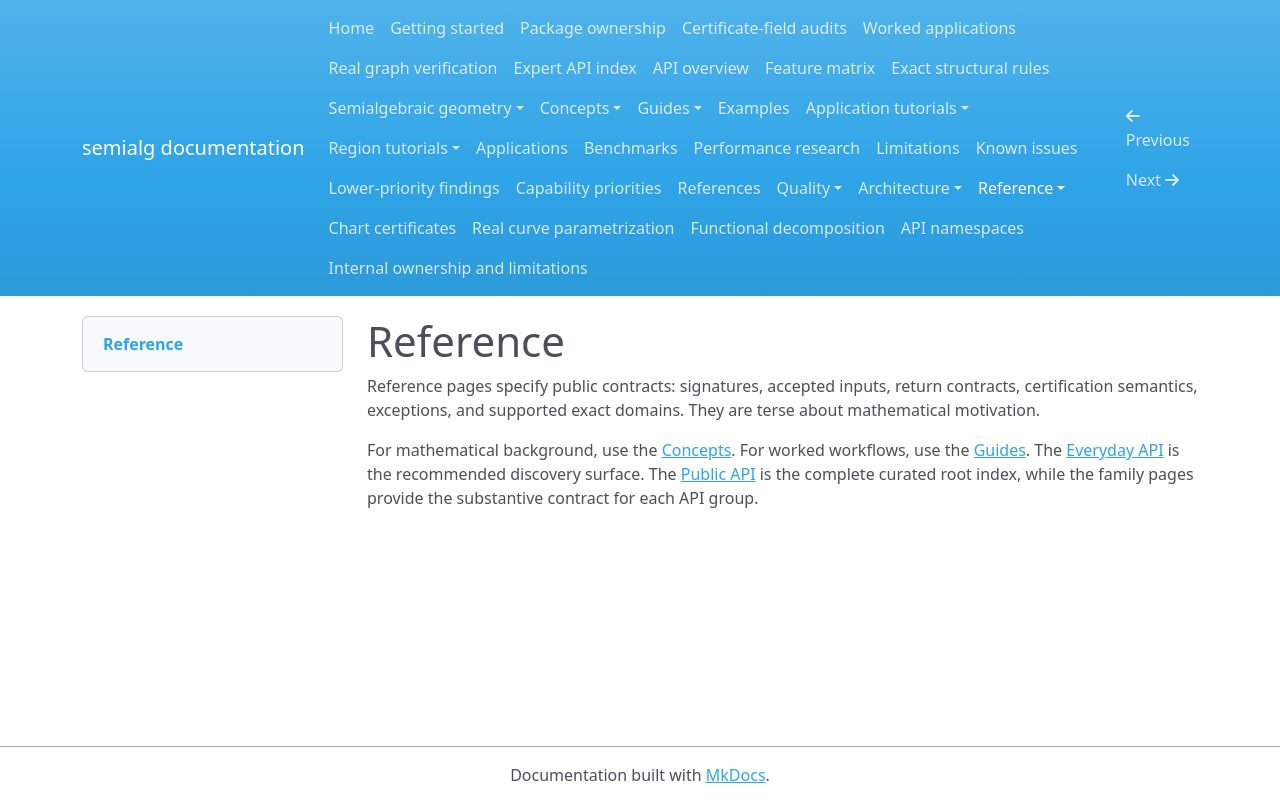

repository: BhuvaneshBhatt/semialg · page: reference/index.html · generator: mkdocs

# Reference

Reference pages specify public contracts: signatures, accepted inputs, return contracts, certification semantics, exceptions, and supported exact domains. They are terse about mathematical motivation.

For mathematical background, use the [Concepts](../concepts/index.md). For worked workflows, use the [Guides](../guides/index.md). The [Everyday API](everyday_api.md) is the recommended discovery surface. The [Public API](public_api.md) is the complete curated root index, while the family pages provide the substantive contract for each API group.
